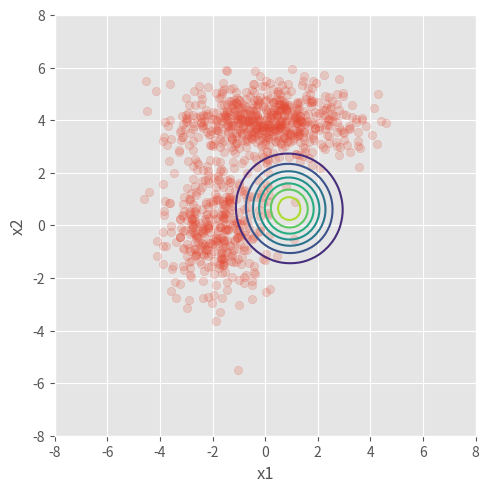
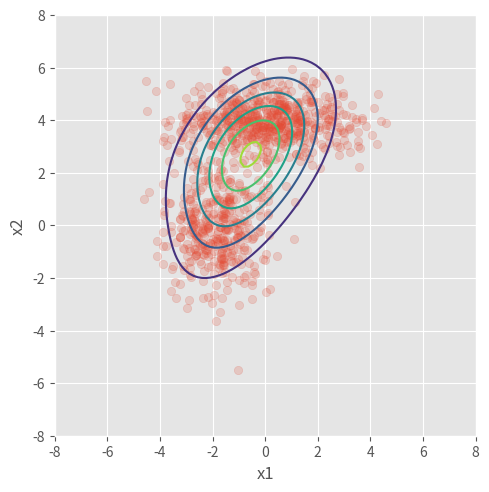
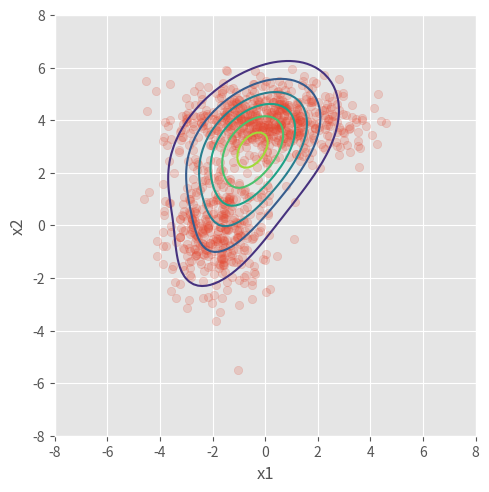
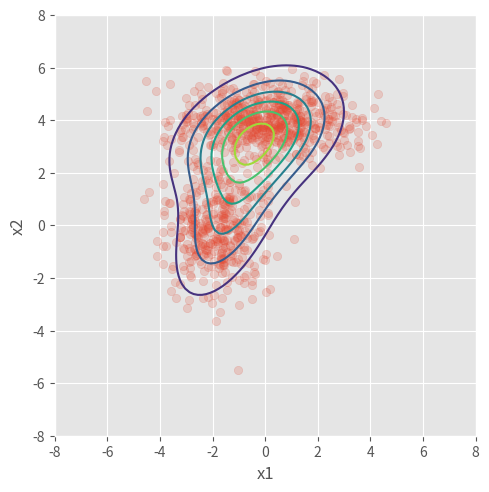
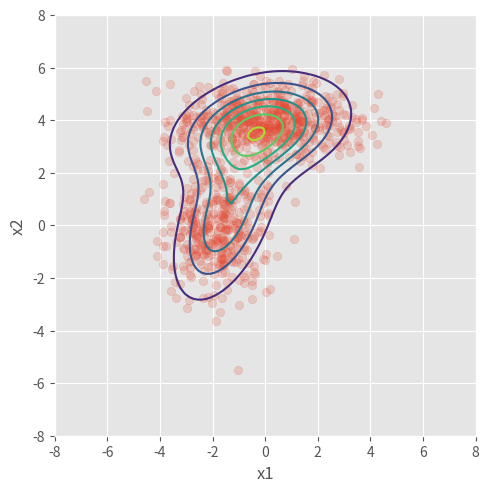
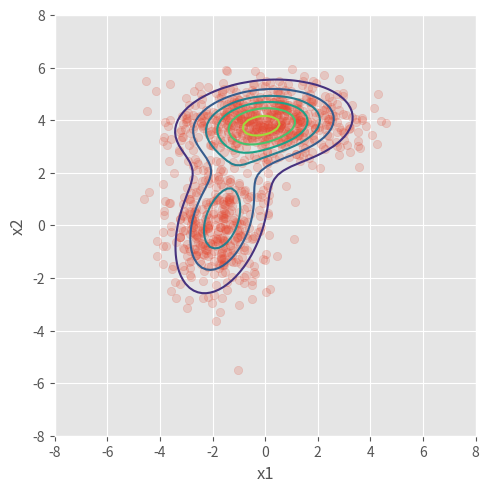
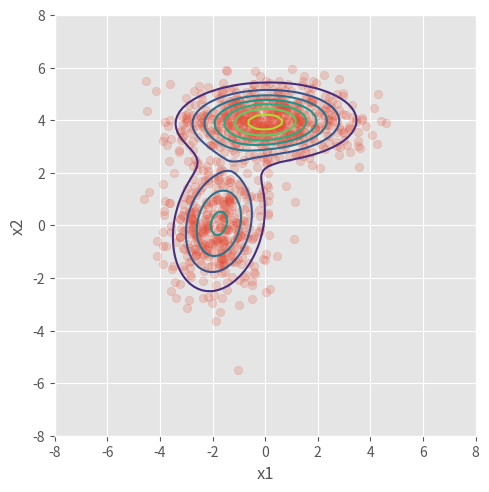
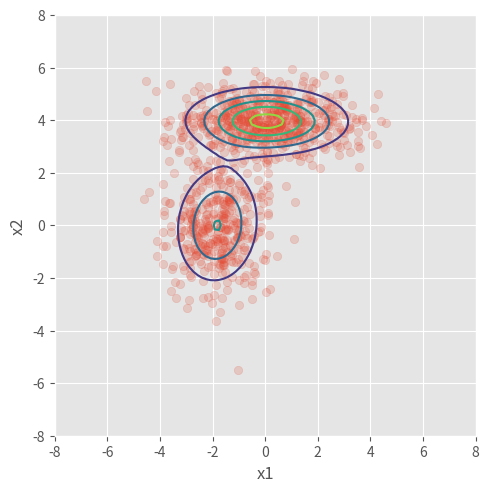
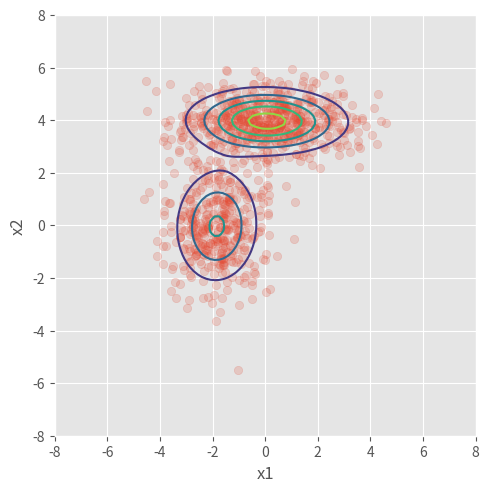
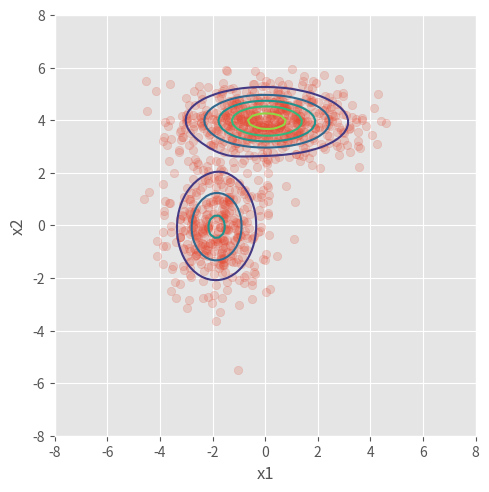
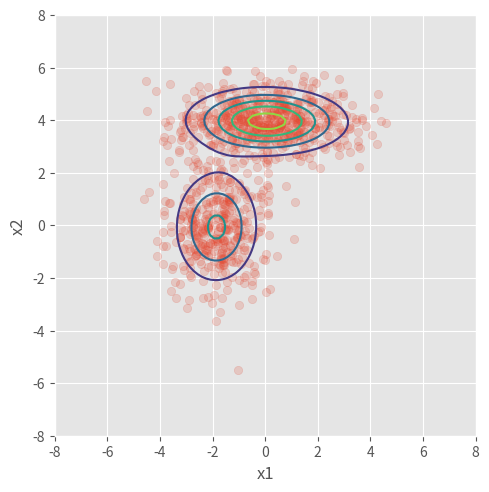
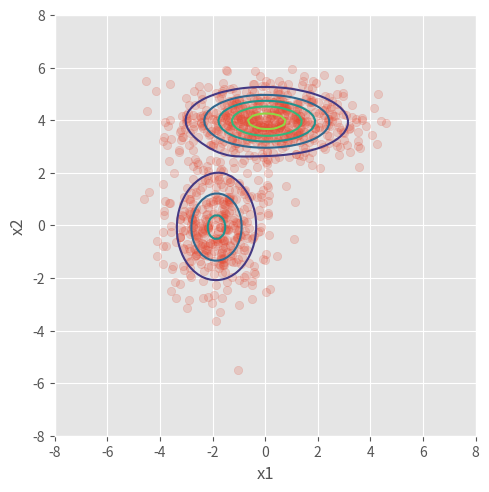
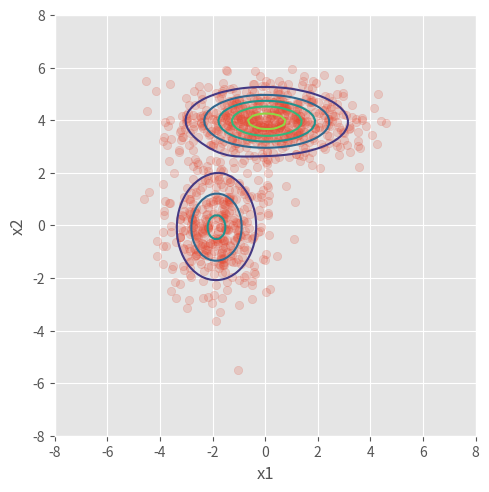
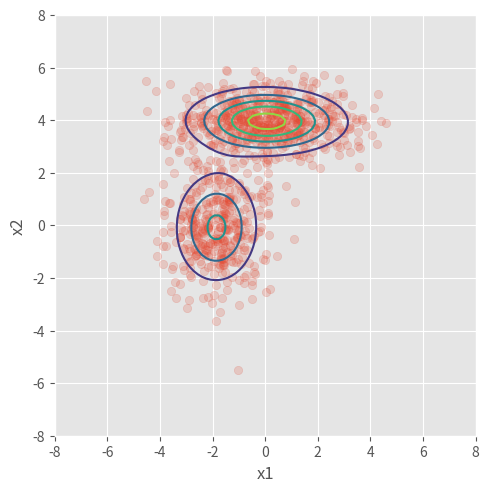
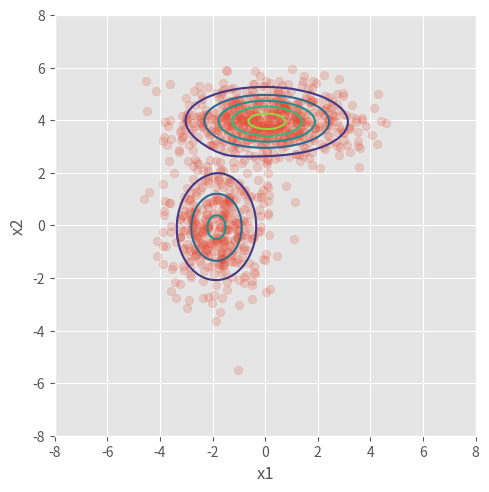

The matplotlib source for these figures, in order:
from scipy.stats import multivariate_normal as mvn
import numpy as np
import matplotlib.pyplot as plt
plt.style.use('ggplot')
np.random.seed(1234)

# create data set
n = 1000
_mus = np.array([[0, 4], [-2, 0]])
_sigmas = np.array([[[3, 0], [0, 0.5]], [[1, 0], [0, 2]]])
_pis = np.array([0.6, 0.4])
xs = np.concatenate([np.random.multivariate_normal(mu, sigma, int(pi*n)) for pi, mu, sigma in zip(_pis, _mus, _sigmas)])

# initial guesses for parameters
pis = np.random.random(2)
pis /= pis.sum()
mus = np.random.random((2, 2))
sigmas = np.array([np.eye(2)] * 2)

# mus = np.array([[-4, 4], [2, 2]])
# sigmas = np.array([[[1, 0], [0, 0.5]], [[0, 1], [0, 1]]])
# pis = np.array([0.5, 0.5])


def plot_result(pis, mus, sigmas, filename):
    intervals = 101
    ys = np.linspace(-8, 8, intervals)
    X, Y = np.meshgrid(ys, ys)
    _ys = np.vstack([X.ravel(), Y.ravel()]).T

    z = np.zeros(len(_ys))
    for pi, mu, sigma in zip(pis, mus, sigmas):
        z += pi*mvn(mu, sigma).pdf(_ys)
    z = z.reshape((intervals, intervals))

    # ax = plt.subplot(111)
    fig = plt.figure()
    ax = fig.add_subplot(111)
    # ax = plt.subplot()
    plt.scatter(xs[:, 0], xs[:, 1], alpha=0.2)
    plt.contour(X, Y, z)
    # plt.contour(X, Y, z, N=10)
    # plt.axis([-8, 6, -6, 8])
    ax.axes.set_aspect('equal')
    plt.tight_layout()
    ax.set_xlabel("x1")
    ax.set_ylabel("x2")

    plt.savefig(filename)


def em_gmm_orig(xs, pis, mus, sigmas, tol=0.001, max_iter=100):
    n, p = xs.shape
    k = len(pis)

    ll_old = 0
    for iter in range(max_iter):
        ll_new = 0

        # E-step
        ws = np.zeros((k, n))
        for j in range(len(mus)):
            for i in range(n):
                ws[j, i] = pis[j] * mvn(mus[j], sigmas[j]).pdf(xs[i])
        ws /= ws.sum(0)

        # M-step
        pis = np.zeros(k)
        for j in range(len(mus)):
            for i in range(n):
                pis[j] += ws[j, i]
        pis /= n

        mus = np.zeros((k, p))
        for j in range(k):
            for i in range(n):
                mus[j] += ws[j, i] * xs[i]
            mus[j] /= ws[j, :].sum()

        sigmas = np.zeros((k, p, p))
        for j in range(k):
            for i in range(n):
                ys = np.reshape(xs[i] - mus[j], (2, 1))
                sigmas[j] += ws[j, i] * np.dot(ys, ys.T)
            sigmas[j] /= ws[j, :].sum()

        # update complete log likelihoood
        ll_new = 0.0
        for i in range(n):
            s = 0
            for j in range(k):
                s += pis[j] * mvn(mus[j], sigmas[j]).pdf(xs[i])
            ll_new += np.log(s)

        if np.abs(ll_new - ll_old) < tol:
            break
        ll_old = ll_new

        plot_result(pis=pis, mus=mus, sigmas=sigmas, filename="another_" + str(iter) + ".png")

    return pis, mus, sigmas


def em_gmm_vect(xs, pis, mus, sigmas, tol=0.001, max_iter=100):
    n, p = xs.shape
    k = len(pis)

    ll_old = 0
    for iter in range(max_iter):
        ll_new = 0

        # E-step
        ws = np.zeros((k, n))
        for j in range(k):
            ws[j, :] = pis[j] * mvn(mus[j], sigmas[j]).pdf(xs)
        ws /= ws.sum(0)

        # M-step
        pis = ws.sum(axis=1)
        pis /= n

        mus = np.dot(ws, xs)
        mus /= ws.sum(1)[:, None]

        sigmas = np.zeros((k, p, p))
        for j in range(k):
            ys = xs - mus[j, :]
            sigmas[j] = (ws[j, :, None, None] * np.matmul(ys[:, :, None], ys[:, None, :])).sum(axis=0)
        sigmas /= ws.sum(axis=1)[:, None, None]

        # update complete log likelihood
        ll_new = 0
        for pi, mu, sigma in zip(pis, mus, sigmas):
            ll_new += pi*mvn(mu, sigma).pdf(xs)
        ll_new = np.log(ll_new).sum()

        if np.abs(ll_new - ll_old) < tol:
            break
        ll_old = ll_new

        plot_result(pis=pis, mus=mus, sigmas=sigmas, filename="em2d_" + str(iter + 1) + ".png")

    return pis, mus, sigmas


plot_result(pis=pis, mus=mus, sigmas=sigmas, filename="em2d_0.png")
pis2, mus2, sigmas2 = em_gmm_vect(xs, pis, mus, sigmas)
